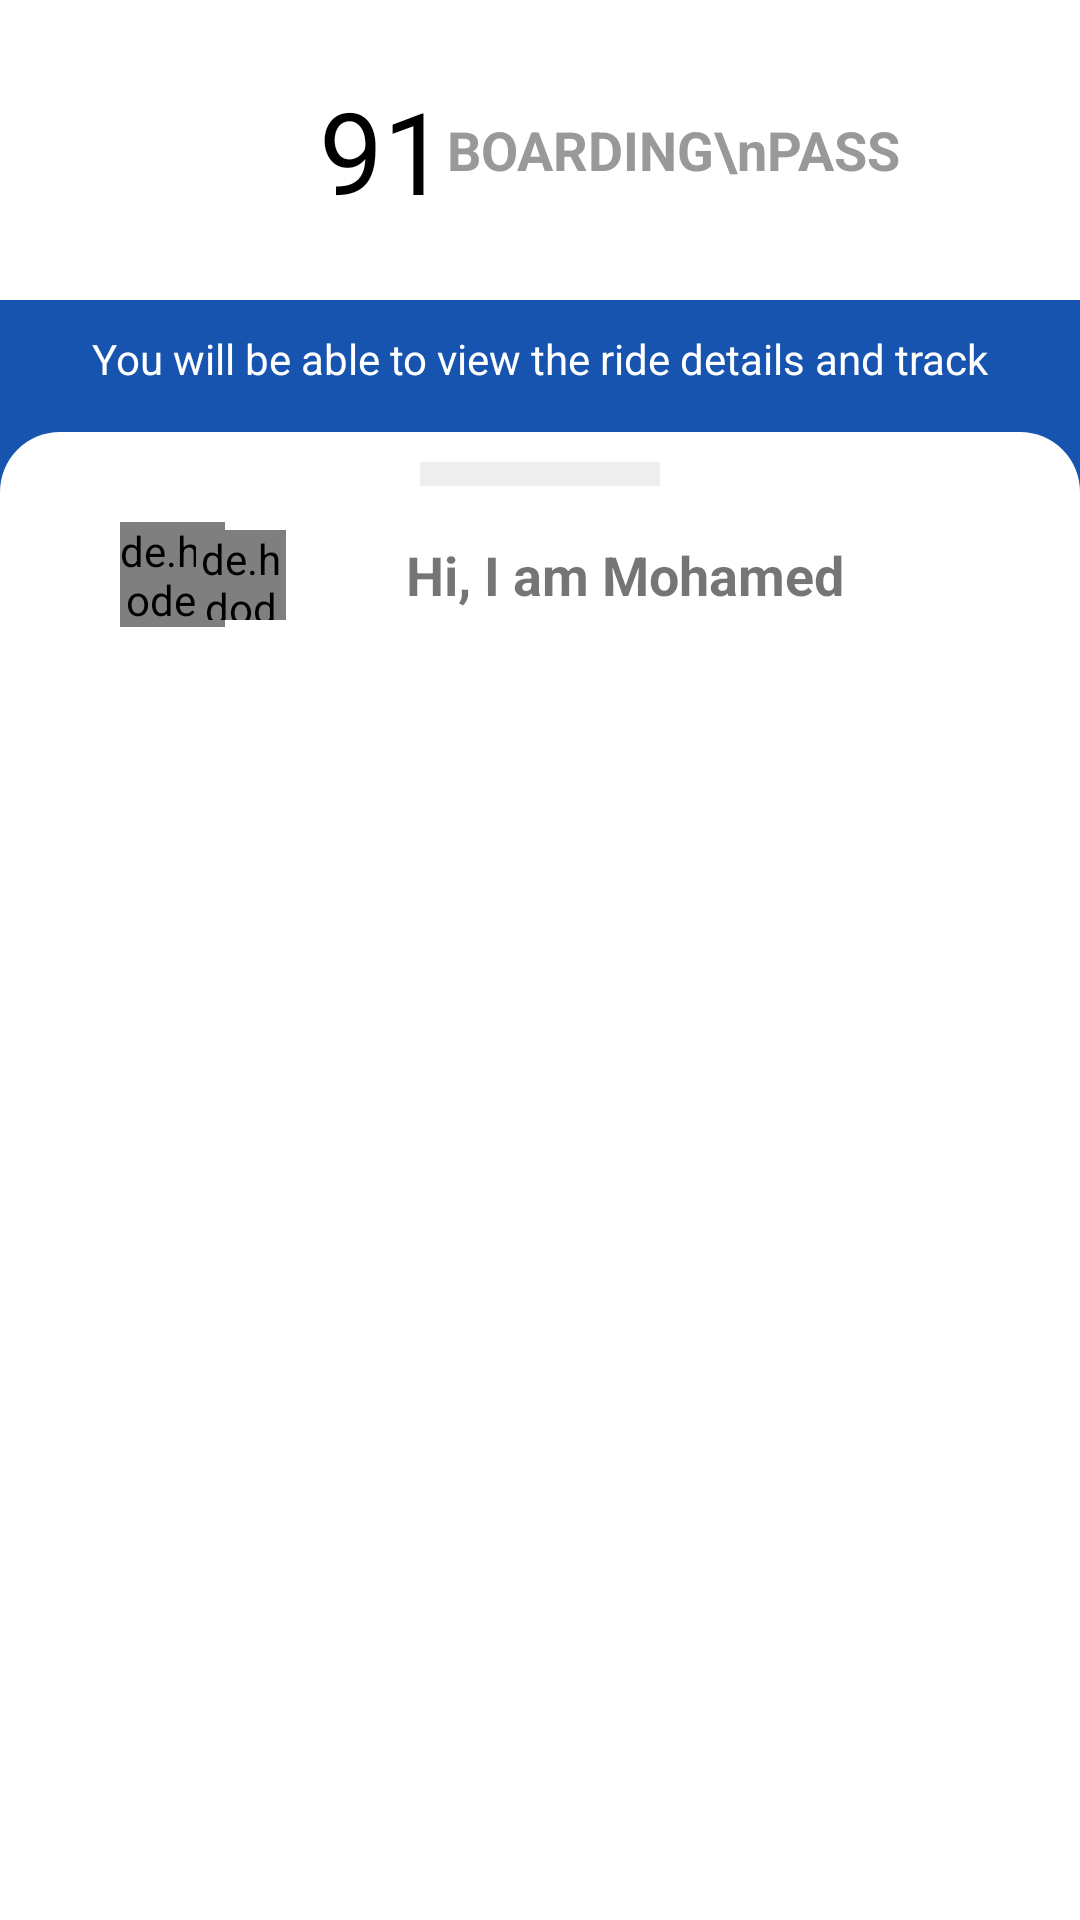

The Android layout XML behind this screen, and the referenced resources:
<!-- AndroidManifest.xml: application theme MaterialCoBridgeTheme -->
<!-- res/layout/activity_trip_info.xml -->
<?xml version="1.0" encoding="utf-8"?>
<RelativeLayout xmlns:android="http://schemas.android.com/apk/res/android"
    xmlns:app="http://schemas.android.com/apk/res-auto"
    xmlns:tools="http://schemas.android.com/tools"
    android:id="@+id/main"
    android:layout_width="match_parent"
    android:layout_height="match_parent"
    tools:context=".TripInfoActivity">

    <include android:id="@+id/boarding_pass_app_bar_id" layout="@layout/boarding_pass_app_bar"/>
    <RelativeLayout
        android:layout_below="@+id/boarding_pass_app_bar_id"
        android:layout_width="match_parent"
        android:layout_height="match_parent"
        android:background="@color/blue2"
        android:paddingTop="10dp">
        <TextView
            android:id="@+id/white_back_id"
            android:gravity="center"
            android:layout_width="match_parent"
            android:layout_height="wrap_content"
            android:text="@string/boarding_text"
            android:textColor="@color/white"/>
        <RelativeLayout
            android:layout_marginTop="15dp"
            android:layout_below="@+id/white_back_id"
            android:layout_width="match_parent"
            android:layout_height="match_parent"
            
            android:background="@drawable/rounded_view">
            <LinearLayout
                android:layout_marginTop="10dp"
                android:gravity="center"
                android:layout_width="match_parent"
                android:layout_height="wrap_content">
                <View
                    android:layout_width="80dp"
                    android:layout_height="8dp"
                    android:background="@color/gray"/>
            </LinearLayout>
            <androidx.constraintlayout.widget.ConstraintLayout
                android:layout_width="match_parent"
                android:layout_height="wrap_content">
                <de.hdodenhof.circleimageview.CircleImageView
                    android:id="@+id/driver_profile_pic_id"
                    app:layout_constraintStart_toStartOf="parent"
                    app:layout_constraintTop_toTopOf="parent"
                    app:layout_constraintBottom_toBottomOf="parent"
                    android:layout_marginTop="30dp"
                    android:layout_marginStart="40dp"
                    android:layout_width="35dp"
                    android:layout_height="35dp"
                    android:src="@color/white"
                    app:civ_border_width="2dp"
                    app:civ_border_color="#000000"/>
                <de.hdodenhof.circleimageview.CircleImageView
                    android:id="@+id/car_photo_id"
                    android:layout_width="30dp"
                    android:layout_height="30dp"
                    android:layout_marginStart="-10dp"
                    app:layout_constraintStart_toEndOf="@+id/driver_profile_pic_id"
                    app:layout_constraintTop_toTopOf="@+id/driver_profile_pic_id"
                    app:layout_constraintBottom_toBottomOf="@+id/driver_profile_pic_id"
                    app:civ_border_width="2dp"
                    app:civ_border_color="#000000"
                    android:src="@color/yellow"/>
                <TextView
                    android:layout_marginStart="40dp"
                    android:layout_width="wrap_content"
                    android:layout_height="wrap_content"
                    app:layout_constraintStart_toEndOf="@+id/car_photo_id"
                    app:layout_constraintTop_toTopOf="@+id/car_photo_id"
                    app:layout_constraintBottom_toBottomOf="@+id/car_photo_id"
                    android:text="Hi, I am Mohamed"
                    android:textSize="18sp"
                    android:textStyle="bold"/>

            </androidx.constraintlayout.widget.ConstraintLayout>
        </RelativeLayout>

    </RelativeLayout>
</RelativeLayout>
<!-- res/layout/boarding_pass_app_bar.xml (included above) -->
<?xml version="1.0" encoding="utf-8"?>
<LinearLayout xmlns:android="http://schemas.android.com/apk/res/android"
    android:layout_width="match_parent"
    android:layout_height="wrap_content"
    android:orientation="horizontal"
    android:background="@color/white">
    <ImageView
        android:layout_marginStart="15dp"
        android:layout_width="0dp"
        android:layout_height="100dp"
        android:layout_weight="1"
        android:src="@drawable/ic_arrow_left"/>
    <LinearLayout
        android:layout_width="0dp"
        android:layout_height="100dp"
        android:layout_weight="7">
        <LinearLayout
            android:layout_width="0dp"
            android:layout_height="wrap_content"
            android:layout_weight="3"/>
        <LinearLayout
            android:layout_gravity="center"
            android:gravity="center"
            android:layout_width="wrap_content"
            android:layout_height="wrap_content"
            android:layout_weight="3">
            <TextView
                android:layout_width="wrap_content"
                android:layout_height="wrap_content"
                android:text="91"
                android:textColor="#000000"
                android:textSize="38sp"/>
            <TextView
                android:layout_width="wrap_content"
                android:layout_height="wrap_content"
                android:text="BOARDING\nPASS"
                android:textColor="@color/gray2"
                android:textStyle="bold"
                android:textSize="18sp"/>
        </LinearLayout>
        <LinearLayout
            android:layout_width="0dp"
            android:layout_height="wrap_content"
            android:layout_weight="4"/>
    </LinearLayout>
    
</LinearLayout>
<!-- resources referenced by this layout -->
<resources>
  <color name="blue2">#FF1754AF</color>
  <color name="gray">#EEEEEE</color>
  <color name="gray2">#999999</color>
  <color name="white">#FFFFFFFF</color>
  <color name="yellow">#FFC107</color>
  <!-- drawable rounded_view (drawable) -->
  <?xml version="1.0" encoding="utf-8"?>
  <shape xmlns:android="http://schemas.android.com/apk/res/android">
      <solid android:color="@android:color/white" />
      <corners
          android:topLeftRadius="20dp"
          android:topRightRadius="20dp"
          android:bottomLeftRadius="0dp"
          android:bottomRightRadius="0dp"/>
  </shape>
  <string name="boarding_text">You will be able to view the ride details and track</string>
  <style name="MaterialCoBridgeTheme" parent="Theme.MaterialComponents.Light.NoActionBar.Bridge">
          
          <item name="colorPrimary">@color/white</item>
          <item name="colorPrimaryDark">@color/white</item>
          <item name="colorAccent">@color/white</item>
          <item name="windowActionBar">false</item>
          <item name="windowNoTitle">true</item>
          <item name="android:statusBarColor" tools:targetApi="lollipop">
              ?android:attr/colorBackground
          </item>
      </style>
</resources>
